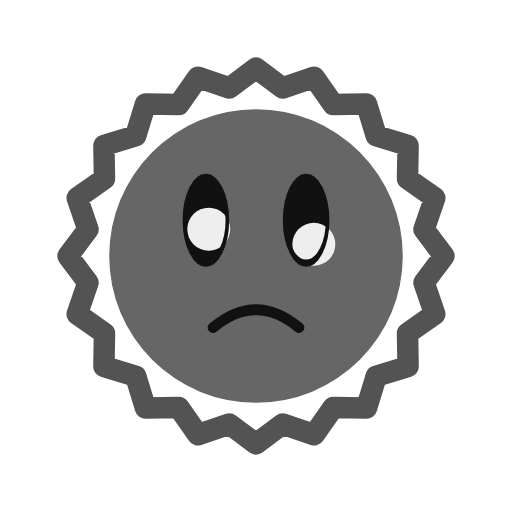
t = 0.00 s
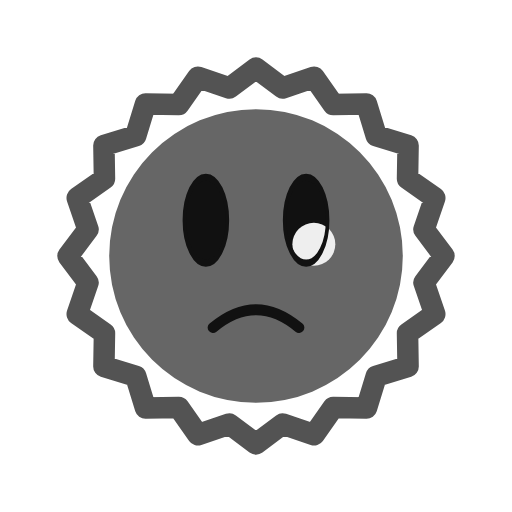
t = 0.20 s
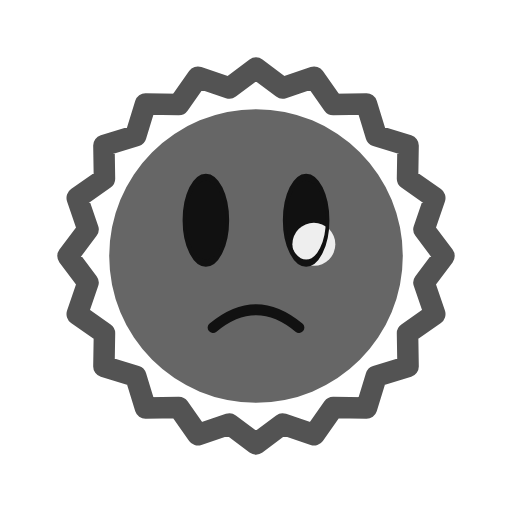
t = 0.40 s
t = 0.60 s: frame unchanged from t = 0.40 s, image omitted
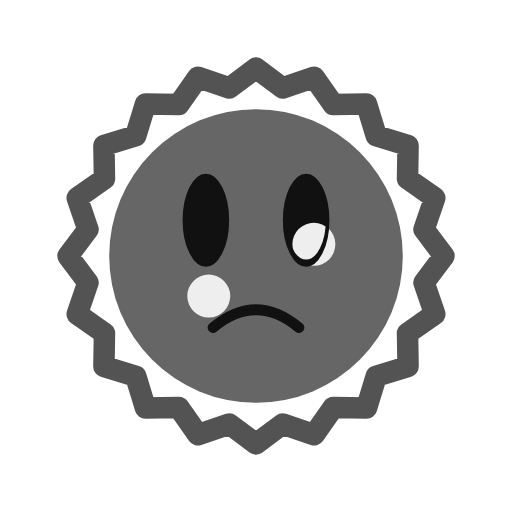
t = 0.80 s
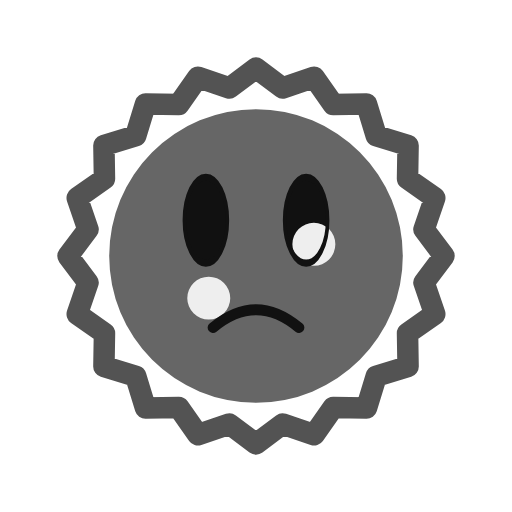
t = 1.00 s

The animated SVG that drew these frames (rendered in a browser with its animation timeline set to each time). Animation: 12 SMIL elements (animate=12); one cycle of 1.20 s, repeats indefinitely.

<svg xmlns="http://www.w3.org/2000/svg" width="256" height="256" viewBox="-35.75 -35.75 71.5 71.5">
  <title>titan (mob id 66, 12 frames)</title>
    <g opacity="1">
      <animate attributeName="opacity" values="1;0;0;0;0;0;0;0;0;0;0;0;1" keyTimes="0;0.083;0.167;0.25;0.333;0.417;0.5;0.583;0.667;0.75;0.833;0.917;1" dur="1.2s" calcMode="discrete" repeatCount="indefinite"/>
    <path d="M 0 26.25 L -3.715 23.458 L -8.112 24.965 L -10.782 21.161 L -15.429 21.237 L -16.794 16.794 L -21.237 15.429 L -21.161 10.782 L -24.965 8.112 L -23.458 3.715 L -26.25 0 L -23.458 -3.715 L -24.965 -8.112 L -21.161 -10.782 L -21.237 -15.429 L -16.794 -16.794 L -15.429 -21.237 L -10.782 -21.161 L -8.112 -24.965 L -3.715 -23.458 L 0 -26.25 L 3.715 -23.458 L 8.112 -24.965 L 10.782 -21.161 L 15.429 -21.237 L 16.794 -16.794 L 21.237 -15.429 L 21.161 -10.782 L 24.965 -8.112 L 23.458 -3.715 L 26.25 0 L 23.458 3.715 L 24.965 8.112 L 21.161 10.782 L 21.237 15.429 L 16.794 16.794 L 15.429 21.237 L 10.782 21.161 L 8.112 24.965 L 3.715 23.458 Z M 0 26.25 L -3.715 23.458 L -8.112 24.965 L -10.782 21.161 L -15.429 21.237 L -16.794 16.794 L -21.237 15.429 L -21.161 10.782 L -24.965 8.112 L -23.458 3.715 L -26.25 0 L -23.458 -3.715 L -24.965 -8.112 L -21.161 -10.782 L -21.237 -15.429 L -16.794 -16.794 L -15.429 -21.237 L -10.782 -21.161 L -8.112 -24.965 L -3.715 -23.458 L 0 -26.25 L 3.715 -23.458 L 8.112 -24.965 L 10.782 -21.161 L 15.429 -21.237 L 16.794 -16.794 L 21.237 -15.429 L 21.161 -10.782 L 24.965 -8.112 L 23.458 -3.715 L 26.25 0 L 23.458 3.715 L 24.965 8.112 L 21.161 10.782 L 21.237 15.429 L 16.794 16.794 L 15.429 21.237 L 10.782 21.161 L 8.112 24.965 L 3.715 23.458 Z" fill="none" fill-rule="nonzero" stroke="#535353" stroke-width="3" stroke-linecap="round" stroke-linejoin="round"/>
    <path d="M -20.5 0 a 20.5 20.5 0 1 0 41 0 a 20.5 20.5 0 1 0 -41 0 Z" fill="#666666"/>
    <g transform="matrix(1 0 0 2 -7 -5)"><path d="M -3 0 a 3 3 0 1 0 6 0 a 3 3 0 1 0 -6 0 Z" fill="#111111"/></g>
    <g transform="matrix(1 0 0 1 -7 -5)"><path d="M -2.597 1.257 a 3 3 0 1 0 6 0 a 3 3 0 1 0 -6 0 Z" fill="#EEEEEE"/></g>
    <g transform="matrix(1 0 0 2 -7 -5)"><path d="M -3 0 a 3 3 0 1 0 6 0 a 3 3 0 1 0 -6 0 Z" fill="none" stroke="#111111" stroke-width="0.5" stroke-linecap="round" stroke-linejoin="round"/></g>
    <g transform="matrix(1 0 0 2 7 -5)"><path d="M -3 0 a 3 3 0 1 0 6 0 a 3 3 0 1 0 -6 0 Z" fill="#111111"/></g>
    <g transform="matrix(1 0 0 1 7 -5)"><path d="M -1.922 3.358 a 3 3 0 1 0 6 0 a 3 3 0 1 0 -6 0 Z" fill="#EEEEEE"/></g>
    <g transform="matrix(1 0 0 2 7 -5)"><path d="M -3 0 a 3 3 0 1 0 6 0 a 3 3 0 1 0 -6 0 Z" fill="none" stroke="#111111" stroke-width="0.5" stroke-linecap="round" stroke-linejoin="round"/></g>
    <g transform="matrix(1 0 0 1 0 10)"><path d="M -6 0 Q 0 -5 6 0" fill="none" stroke="#111111" stroke-width="1.5" stroke-linecap="round" stroke-linejoin="round"/></g>
    </g>
    <g opacity="0">
      <animate attributeName="opacity" values="0;1;0;0;0;0;0;0;0;0;0;0;0" keyTimes="0;0.083;0.167;0.25;0.333;0.417;0.5;0.583;0.667;0.75;0.833;0.917;1" dur="1.2s" calcMode="discrete" repeatCount="indefinite"/>
    <path d="M 0 26.25 L -3.715 23.458 L -8.112 24.965 L -10.782 21.161 L -15.429 21.237 L -16.794 16.794 L -21.237 15.429 L -21.161 10.782 L -24.965 8.112 L -23.458 3.715 L -26.25 0 L -23.458 -3.715 L -24.965 -8.112 L -21.161 -10.782 L -21.237 -15.429 L -16.794 -16.794 L -15.429 -21.237 L -10.782 -21.161 L -8.112 -24.965 L -3.715 -23.458 L 0 -26.25 L 3.715 -23.458 L 8.112 -24.965 L 10.782 -21.161 L 15.429 -21.237 L 16.794 -16.794 L 21.237 -15.429 L 21.161 -10.782 L 24.965 -8.112 L 23.458 -3.715 L 26.25 0 L 23.458 3.715 L 24.965 8.112 L 21.161 10.782 L 21.237 15.429 L 16.794 16.794 L 15.429 21.237 L 10.782 21.161 L 8.112 24.965 L 3.715 23.458 Z M 0 26.25 L -3.715 23.458 L -8.112 24.965 L -10.782 21.161 L -15.429 21.237 L -16.794 16.794 L -21.237 15.429 L -21.161 10.782 L -24.965 8.112 L -23.458 3.715 L -26.25 0 L -23.458 -3.715 L -24.965 -8.112 L -21.161 -10.782 L -21.237 -15.429 L -16.794 -16.794 L -15.429 -21.237 L -10.782 -21.161 L -8.112 -24.965 L -3.715 -23.458 L 0 -26.25 L 3.715 -23.458 L 8.112 -24.965 L 10.782 -21.161 L 15.429 -21.237 L 16.794 -16.794 L 21.237 -15.429 L 21.161 -10.782 L 24.965 -8.112 L 23.458 -3.715 L 26.25 0 L 23.458 3.715 L 24.965 8.112 L 21.161 10.782 L 21.237 15.429 L 16.794 16.794 L 15.429 21.237 L 10.782 21.161 L 8.112 24.965 L 3.715 23.458 Z" fill="none" fill-rule="nonzero" stroke="#535353" stroke-width="3" stroke-linecap="round" stroke-linejoin="round"/>
    <path d="M -20.5 0 a 20.5 20.5 0 1 0 41 0 a 20.5 20.5 0 1 0 -41 0 Z" fill="#666666"/>
    <g transform="matrix(1 0 0 2 -7 -5)"><path d="M -3 0 a 3 3 0 1 0 6 0 a 3 3 0 1 0 -6 0 Z" fill="#111111"/></g>
    <g transform="matrix(1 0 0 2 -7 -5)"><path d="M -3 0 a 3 3 0 1 0 6 0 a 3 3 0 1 0 -6 0 Z" fill="none" stroke="#111111" stroke-width="0.5" stroke-linecap="round" stroke-linejoin="round"/></g>
    <g transform="matrix(1 0 0 2 7 -5)"><path d="M -3 0 a 3 3 0 1 0 6 0 a 3 3 0 1 0 -6 0 Z" fill="#111111"/></g>
    <g transform="matrix(1 0 0 1 7 -5)"><path d="M -1.921 3.361 a 3 3 0 1 0 6 0 a 3 3 0 1 0 -6 0 Z" fill="#EEEEEE"/></g>
    <g transform="matrix(1 0 0 2 7 -5)"><path d="M -3 0 a 3 3 0 1 0 6 0 a 3 3 0 1 0 -6 0 Z" fill="none" stroke="#111111" stroke-width="0.5" stroke-linecap="round" stroke-linejoin="round"/></g>
    <g transform="matrix(1 0 0 1 0 10)"><path d="M -6 0 Q 0 -5 6 0" fill="none" stroke="#111111" stroke-width="1.5" stroke-linecap="round" stroke-linejoin="round"/></g>
    </g>
    <g opacity="0">
      <animate attributeName="opacity" values="0;0;1;0;0;0;0;0;0;0;0;0;0" keyTimes="0;0.083;0.167;0.25;0.333;0.417;0.5;0.583;0.667;0.75;0.833;0.917;1" dur="1.2s" calcMode="discrete" repeatCount="indefinite"/>
    <path d="M 0 26.25 L -3.715 23.458 L -8.112 24.965 L -10.782 21.161 L -15.429 21.237 L -16.794 16.794 L -21.237 15.429 L -21.161 10.782 L -24.965 8.112 L -23.458 3.715 L -26.25 0 L -23.458 -3.715 L -24.965 -8.112 L -21.161 -10.782 L -21.237 -15.429 L -16.794 -16.794 L -15.429 -21.237 L -10.782 -21.161 L -8.112 -24.965 L -3.715 -23.458 L 0 -26.25 L 3.715 -23.458 L 8.112 -24.965 L 10.782 -21.161 L 15.429 -21.237 L 16.794 -16.794 L 21.237 -15.429 L 21.161 -10.782 L 24.965 -8.112 L 23.458 -3.715 L 26.25 0 L 23.458 3.715 L 24.965 8.112 L 21.161 10.782 L 21.237 15.429 L 16.794 16.794 L 15.429 21.237 L 10.782 21.161 L 8.112 24.965 L 3.715 23.458 Z M 0 26.25 L -3.715 23.458 L -8.112 24.965 L -10.782 21.161 L -15.429 21.237 L -16.794 16.794 L -21.237 15.429 L -21.161 10.782 L -24.965 8.112 L -23.458 3.715 L -26.25 0 L -23.458 -3.715 L -24.965 -8.112 L -21.161 -10.782 L -21.237 -15.429 L -16.794 -16.794 L -15.429 -21.237 L -10.782 -21.161 L -8.112 -24.965 L -3.715 -23.458 L 0 -26.25 L 3.715 -23.458 L 8.112 -24.965 L 10.782 -21.161 L 15.429 -21.237 L 16.794 -16.794 L 21.237 -15.429 L 21.161 -10.782 L 24.965 -8.112 L 23.458 -3.715 L 26.25 0 L 23.458 3.715 L 24.965 8.112 L 21.161 10.782 L 21.237 15.429 L 16.794 16.794 L 15.429 21.237 L 10.782 21.161 L 8.112 24.965 L 3.715 23.458 Z" fill="none" fill-rule="nonzero" stroke="#535353" stroke-width="3" stroke-linecap="round" stroke-linejoin="round"/>
    <path d="M -20.5 0 a 20.5 20.5 0 1 0 41 0 a 20.5 20.5 0 1 0 -41 0 Z" fill="#666666"/>
    <g transform="matrix(1 0 0 2 -7 -5)"><path d="M -3 0 a 3 3 0 1 0 6 0 a 3 3 0 1 0 -6 0 Z" fill="#111111"/></g>
    <g transform="matrix(1 0 0 2 -7 -5)"><path d="M -3 0 a 3 3 0 1 0 6 0 a 3 3 0 1 0 -6 0 Z" fill="none" stroke="#111111" stroke-width="0.5" stroke-linecap="round" stroke-linejoin="round"/></g>
    <g transform="matrix(1 0 0 2 7 -5)"><path d="M -3 0 a 3 3 0 1 0 6 0 a 3 3 0 1 0 -6 0 Z" fill="#111111"/></g>
    <g transform="matrix(1 0 0 1 7 -5)"><path d="M -1.92 3.363 a 3 3 0 1 0 6 0 a 3 3 0 1 0 -6 0 Z" fill="#EEEEEE"/></g>
    <g transform="matrix(1 0 0 2 7 -5)"><path d="M -3 0 a 3 3 0 1 0 6 0 a 3 3 0 1 0 -6 0 Z" fill="none" stroke="#111111" stroke-width="0.5" stroke-linecap="round" stroke-linejoin="round"/></g>
    <g transform="matrix(1 0 0 1 0 10)"><path d="M -6 0 Q 0 -5 6 0" fill="none" stroke="#111111" stroke-width="1.5" stroke-linecap="round" stroke-linejoin="round"/></g>
    </g>
    <g opacity="0">
      <animate attributeName="opacity" values="0;0;0;1;0;0;0;0;0;0;0;0;0" keyTimes="0;0.083;0.167;0.25;0.333;0.417;0.5;0.583;0.667;0.75;0.833;0.917;1" dur="1.2s" calcMode="discrete" repeatCount="indefinite"/>
    <path d="M 0 26.25 L -3.715 23.458 L -8.112 24.965 L -10.782 21.161 L -15.429 21.237 L -16.794 16.794 L -21.237 15.429 L -21.161 10.782 L -24.965 8.112 L -23.458 3.715 L -26.25 0 L -23.458 -3.715 L -24.965 -8.112 L -21.161 -10.782 L -21.237 -15.429 L -16.794 -16.794 L -15.429 -21.237 L -10.782 -21.161 L -8.112 -24.965 L -3.715 -23.458 L 0 -26.25 L 3.715 -23.458 L 8.112 -24.965 L 10.782 -21.161 L 15.429 -21.237 L 16.794 -16.794 L 21.237 -15.429 L 21.161 -10.782 L 24.965 -8.112 L 23.458 -3.715 L 26.25 0 L 23.458 3.715 L 24.965 8.112 L 21.161 10.782 L 21.237 15.429 L 16.794 16.794 L 15.429 21.237 L 10.782 21.161 L 8.112 24.965 L 3.715 23.458 Z M 0 26.25 L -3.715 23.458 L -8.112 24.965 L -10.782 21.161 L -15.429 21.237 L -16.794 16.794 L -21.237 15.429 L -21.161 10.782 L -24.965 8.112 L -23.458 3.715 L -26.25 0 L -23.458 -3.715 L -24.965 -8.112 L -21.161 -10.782 L -21.237 -15.429 L -16.794 -16.794 L -15.429 -21.237 L -10.782 -21.161 L -8.112 -24.965 L -3.715 -23.458 L 0 -26.25 L 3.715 -23.458 L 8.112 -24.965 L 10.782 -21.161 L 15.429 -21.237 L 16.794 -16.794 L 21.237 -15.429 L 21.161 -10.782 L 24.965 -8.112 L 23.458 -3.715 L 26.25 0 L 23.458 3.715 L 24.965 8.112 L 21.161 10.782 L 21.237 15.429 L 16.794 16.794 L 15.429 21.237 L 10.782 21.161 L 8.112 24.965 L 3.715 23.458 Z" fill="none" fill-rule="nonzero" stroke="#535353" stroke-width="3" stroke-linecap="round" stroke-linejoin="round"/>
    <path d="M -20.5 0 a 20.5 20.5 0 1 0 41 0 a 20.5 20.5 0 1 0 -41 0 Z" fill="#666666"/>
    <g transform="matrix(1 0 0 2 -7 -5)"><path d="M -3 0 a 3 3 0 1 0 6 0 a 3 3 0 1 0 -6 0 Z" fill="#111111"/></g>
    <g transform="matrix(1 0 0 2 -7 -5)"><path d="M -3 0 a 3 3 0 1 0 6 0 a 3 3 0 1 0 -6 0 Z" fill="none" stroke="#111111" stroke-width="0.5" stroke-linecap="round" stroke-linejoin="round"/></g>
    <g transform="matrix(1 0 0 2 7 -5)"><path d="M -3 0 a 3 3 0 1 0 6 0 a 3 3 0 1 0 -6 0 Z" fill="#111111"/></g>
    <g transform="matrix(1 0 0 1 7 -5)"><path d="M -1.92 3.364 a 3 3 0 1 0 6 0 a 3 3 0 1 0 -6 0 Z" fill="#EEEEEE"/></g>
    <g transform="matrix(1 0 0 2 7 -5)"><path d="M -3 0 a 3 3 0 1 0 6 0 a 3 3 0 1 0 -6 0 Z" fill="none" stroke="#111111" stroke-width="0.5" stroke-linecap="round" stroke-linejoin="round"/></g>
    <g transform="matrix(1 0 0 1 0 10)"><path d="M -6 0 Q 0 -5 6 0" fill="none" stroke="#111111" stroke-width="1.5" stroke-linecap="round" stroke-linejoin="round"/></g>
    </g>
    <g opacity="0">
      <animate attributeName="opacity" values="0;0;0;0;1;0;0;0;0;0;0;0;0" keyTimes="0;0.083;0.167;0.25;0.333;0.417;0.5;0.583;0.667;0.75;0.833;0.917;1" dur="1.2s" calcMode="discrete" repeatCount="indefinite"/>
    <path d="M 0 26.25 L -3.715 23.458 L -8.112 24.965 L -10.782 21.161 L -15.429 21.237 L -16.794 16.794 L -21.237 15.429 L -21.161 10.782 L -24.965 8.112 L -23.458 3.715 L -26.25 0 L -23.458 -3.715 L -24.965 -8.112 L -21.161 -10.782 L -21.237 -15.429 L -16.794 -16.794 L -15.429 -21.237 L -10.782 -21.161 L -8.112 -24.965 L -3.715 -23.458 L 0 -26.25 L 3.715 -23.458 L 8.112 -24.965 L 10.782 -21.161 L 15.429 -21.237 L 16.794 -16.794 L 21.237 -15.429 L 21.161 -10.782 L 24.965 -8.112 L 23.458 -3.715 L 26.25 0 L 23.458 3.715 L 24.965 8.112 L 21.161 10.782 L 21.237 15.429 L 16.794 16.794 L 15.429 21.237 L 10.782 21.161 L 8.112 24.965 L 3.715 23.458 Z M 0 26.25 L -3.715 23.458 L -8.112 24.965 L -10.782 21.161 L -15.429 21.237 L -16.794 16.794 L -21.237 15.429 L -21.161 10.782 L -24.965 8.112 L -23.458 3.715 L -26.25 0 L -23.458 -3.715 L -24.965 -8.112 L -21.161 -10.782 L -21.237 -15.429 L -16.794 -16.794 L -15.429 -21.237 L -10.782 -21.161 L -8.112 -24.965 L -3.715 -23.458 L 0 -26.25 L 3.715 -23.458 L 8.112 -24.965 L 10.782 -21.161 L 15.429 -21.237 L 16.794 -16.794 L 21.237 -15.429 L 21.161 -10.782 L 24.965 -8.112 L 23.458 -3.715 L 26.25 0 L 23.458 3.715 L 24.965 8.112 L 21.161 10.782 L 21.237 15.429 L 16.794 16.794 L 15.429 21.237 L 10.782 21.161 L 8.112 24.965 L 3.715 23.458 Z" fill="none" fill-rule="nonzero" stroke="#535353" stroke-width="3" stroke-linecap="round" stroke-linejoin="round"/>
    <path d="M -20.5 0 a 20.5 20.5 0 1 0 41 0 a 20.5 20.5 0 1 0 -41 0 Z" fill="#666666"/>
    <g transform="matrix(1 0 0 2 -7 -5)"><path d="M -3 0 a 3 3 0 1 0 6 0 a 3 3 0 1 0 -6 0 Z" fill="#111111"/></g>
    <g transform="matrix(1 0 0 2 -7 -5)"><path d="M -3 0 a 3 3 0 1 0 6 0 a 3 3 0 1 0 -6 0 Z" fill="none" stroke="#111111" stroke-width="0.5" stroke-linecap="round" stroke-linejoin="round"/></g>
    <g transform="matrix(1 0 0 2 7 -5)"><path d="M -3 0 a 3 3 0 1 0 6 0 a 3 3 0 1 0 -6 0 Z" fill="#111111"/></g>
    <g transform="matrix(1 0 0 1 7 -5)"><path d="M -1.92 3.365 a 3 3 0 1 0 6 0 a 3 3 0 1 0 -6 0 Z" fill="#EEEEEE"/></g>
    <g transform="matrix(1 0 0 2 7 -5)"><path d="M -3 0 a 3 3 0 1 0 6 0 a 3 3 0 1 0 -6 0 Z" fill="none" stroke="#111111" stroke-width="0.5" stroke-linecap="round" stroke-linejoin="round"/></g>
    <g transform="matrix(1 0 0 1 0 10)"><path d="M -6 0 Q 0 -5 6 0" fill="none" stroke="#111111" stroke-width="1.5" stroke-linecap="round" stroke-linejoin="round"/></g>
    </g>
    <g opacity="0">
      <animate attributeName="opacity" values="0;0;0;0;0;1;0;0;0;0;0;0;0" keyTimes="0;0.083;0.167;0.25;0.333;0.417;0.5;0.583;0.667;0.75;0.833;0.917;1" dur="1.2s" calcMode="discrete" repeatCount="indefinite"/>
    <path d="M 0 26.25 L -3.715 23.458 L -8.112 24.965 L -10.782 21.161 L -15.429 21.237 L -16.794 16.794 L -21.237 15.429 L -21.161 10.782 L -24.965 8.112 L -23.458 3.715 L -26.25 0 L -23.458 -3.715 L -24.965 -8.112 L -21.161 -10.782 L -21.237 -15.429 L -16.794 -16.794 L -15.429 -21.237 L -10.782 -21.161 L -8.112 -24.965 L -3.715 -23.458 L 0 -26.25 L 3.715 -23.458 L 8.112 -24.965 L 10.782 -21.161 L 15.429 -21.237 L 16.794 -16.794 L 21.237 -15.429 L 21.161 -10.782 L 24.965 -8.112 L 23.458 -3.715 L 26.25 0 L 23.458 3.715 L 24.965 8.112 L 21.161 10.782 L 21.237 15.429 L 16.794 16.794 L 15.429 21.237 L 10.782 21.161 L 8.112 24.965 L 3.715 23.458 Z M 0 26.25 L -3.715 23.458 L -8.112 24.965 L -10.782 21.161 L -15.429 21.237 L -16.794 16.794 L -21.237 15.429 L -21.161 10.782 L -24.965 8.112 L -23.458 3.715 L -26.25 0 L -23.458 -3.715 L -24.965 -8.112 L -21.161 -10.782 L -21.237 -15.429 L -16.794 -16.794 L -15.429 -21.237 L -10.782 -21.161 L -8.112 -24.965 L -3.715 -23.458 L 0 -26.25 L 3.715 -23.458 L 8.112 -24.965 L 10.782 -21.161 L 15.429 -21.237 L 16.794 -16.794 L 21.237 -15.429 L 21.161 -10.782 L 24.965 -8.112 L 23.458 -3.715 L 26.25 0 L 23.458 3.715 L 24.965 8.112 L 21.161 10.782 L 21.237 15.429 L 16.794 16.794 L 15.429 21.237 L 10.782 21.161 L 8.112 24.965 L 3.715 23.458 Z" fill="none" fill-rule="nonzero" stroke="#535353" stroke-width="3" stroke-linecap="round" stroke-linejoin="round"/>
    <path d="M -20.5 0 a 20.5 20.5 0 1 0 41 0 a 20.5 20.5 0 1 0 -41 0 Z" fill="#666666"/>
    <g transform="matrix(1 0 0 2 -7 -5)"><path d="M -3 0 a 3 3 0 1 0 6 0 a 3 3 0 1 0 -6 0 Z" fill="#111111"/></g>
    <g transform="matrix(1 0 0 1 -7 -5)"><path d="M -2.597 10.258 a 3 3 0 1 0 6 0 a 3 3 0 1 0 -6 0 Z" fill="#EEEEEE"/></g>
    <g transform="matrix(1 0 0 2 -7 -5)"><path d="M -3 0 a 3 3 0 1 0 6 0 a 3 3 0 1 0 -6 0 Z" fill="none" stroke="#111111" stroke-width="0.5" stroke-linecap="round" stroke-linejoin="round"/></g>
    <g transform="matrix(1 0 0 2 7 -5)"><path d="M -3 0 a 3 3 0 1 0 6 0 a 3 3 0 1 0 -6 0 Z" fill="#111111"/></g>
    <g transform="matrix(1 0 0 1 7 -5)"><path d="M -1.92 3.365 a 3 3 0 1 0 6 0 a 3 3 0 1 0 -6 0 Z" fill="#EEEEEE"/></g>
    <g transform="matrix(1 0 0 2 7 -5)"><path d="M -3 0 a 3 3 0 1 0 6 0 a 3 3 0 1 0 -6 0 Z" fill="none" stroke="#111111" stroke-width="0.5" stroke-linecap="round" stroke-linejoin="round"/></g>
    <g transform="matrix(1 0 0 1 0 10)"><path d="M -6 0 Q 0 -5 6 0" fill="none" stroke="#111111" stroke-width="1.5" stroke-linecap="round" stroke-linejoin="round"/></g>
    </g>
    <g opacity="0">
      <animate attributeName="opacity" values="0;0;0;0;0;0;1;0;0;0;0;0;0" keyTimes="0;0.083;0.167;0.25;0.333;0.417;0.5;0.583;0.667;0.75;0.833;0.917;1" dur="1.2s" calcMode="discrete" repeatCount="indefinite"/>
    <path d="M 0 26.25 L -3.715 23.458 L -8.112 24.965 L -10.782 21.161 L -15.429 21.237 L -16.794 16.794 L -21.237 15.429 L -21.161 10.782 L -24.965 8.112 L -23.458 3.715 L -26.25 0 L -23.458 -3.715 L -24.965 -8.112 L -21.161 -10.782 L -21.237 -15.429 L -16.794 -16.794 L -15.429 -21.237 L -10.782 -21.161 L -8.112 -24.965 L -3.715 -23.458 L 0 -26.25 L 3.715 -23.458 L 8.112 -24.965 L 10.782 -21.161 L 15.429 -21.237 L 16.794 -16.794 L 21.237 -15.429 L 21.161 -10.782 L 24.965 -8.112 L 23.458 -3.715 L 26.25 0 L 23.458 3.715 L 24.965 8.112 L 21.161 10.782 L 21.237 15.429 L 16.794 16.794 L 15.429 21.237 L 10.782 21.161 L 8.112 24.965 L 3.715 23.458 Z M 0 26.25 L -3.715 23.458 L -8.112 24.965 L -10.782 21.161 L -15.429 21.237 L -16.794 16.794 L -21.237 15.429 L -21.161 10.782 L -24.965 8.112 L -23.458 3.715 L -26.25 0 L -23.458 -3.715 L -24.965 -8.112 L -21.161 -10.782 L -21.237 -15.429 L -16.794 -16.794 L -15.429 -21.237 L -10.782 -21.161 L -8.112 -24.965 L -3.715 -23.458 L 0 -26.25 L 3.715 -23.458 L 8.112 -24.965 L 10.782 -21.161 L 15.429 -21.237 L 16.794 -16.794 L 21.237 -15.429 L 21.161 -10.782 L 24.965 -8.112 L 23.458 -3.715 L 26.25 0 L 23.458 3.715 L 24.965 8.112 L 21.161 10.782 L 21.237 15.429 L 16.794 16.794 L 15.429 21.237 L 10.782 21.161 L 8.112 24.965 L 3.715 23.458 Z" fill="none" fill-rule="nonzero" stroke="#535353" stroke-width="3" stroke-linecap="round" stroke-linejoin="round"/>
    <path d="M -20.5 0 a 20.5 20.5 0 1 0 41 0 a 20.5 20.5 0 1 0 -41 0 Z" fill="#666666"/>
    <g transform="matrix(1 0 0 2 -7 -5)"><path d="M -3 0 a 3 3 0 1 0 6 0 a 3 3 0 1 0 -6 0 Z" fill="#111111"/></g>
    <g transform="matrix(1 0 0 2 -7 -5)"><path d="M -3 0 a 3 3 0 1 0 6 0 a 3 3 0 1 0 -6 0 Z" fill="none" stroke="#111111" stroke-width="0.5" stroke-linecap="round" stroke-linejoin="round"/></g>
    <g transform="matrix(1 0 0 2 7 -5)"><path d="M -3 0 a 3 3 0 1 0 6 0 a 3 3 0 1 0 -6 0 Z" fill="#111111"/></g>
    <g transform="matrix(1 0 0 1 7 -5)"><path d="M -1.92 3.365 a 3 3 0 1 0 6 0 a 3 3 0 1 0 -6 0 Z" fill="#EEEEEE"/></g>
    <g transform="matrix(1 0 0 2 7 -5)"><path d="M -3 0 a 3 3 0 1 0 6 0 a 3 3 0 1 0 -6 0 Z" fill="none" stroke="#111111" stroke-width="0.5" stroke-linecap="round" stroke-linejoin="round"/></g>
    <g transform="matrix(1 0 0 1 0 10)"><path d="M -6 0 Q 0 -5 6 0" fill="none" stroke="#111111" stroke-width="1.5" stroke-linecap="round" stroke-linejoin="round"/></g>
    </g>
    <g opacity="0">
      <animate attributeName="opacity" values="0;0;0;0;0;0;0;1;0;0;0;0;0" keyTimes="0;0.083;0.167;0.25;0.333;0.417;0.5;0.583;0.667;0.75;0.833;0.917;1" dur="1.2s" calcMode="discrete" repeatCount="indefinite"/>
    <path d="M 0 26.25 L -3.715 23.458 L -8.112 24.965 L -10.782 21.161 L -15.429 21.237 L -16.794 16.794 L -21.237 15.429 L -21.161 10.782 L -24.965 8.112 L -23.458 3.715 L -26.25 0 L -23.458 -3.715 L -24.965 -8.112 L -21.161 -10.782 L -21.237 -15.429 L -16.794 -16.794 L -15.429 -21.237 L -10.782 -21.161 L -8.112 -24.965 L -3.715 -23.458 L 0 -26.25 L 3.715 -23.458 L 8.112 -24.965 L 10.782 -21.161 L 15.429 -21.237 L 16.794 -16.794 L 21.237 -15.429 L 21.161 -10.782 L 24.965 -8.112 L 23.458 -3.715 L 26.25 0 L 23.458 3.715 L 24.965 8.112 L 21.161 10.782 L 21.237 15.429 L 16.794 16.794 L 15.429 21.237 L 10.782 21.161 L 8.112 24.965 L 3.715 23.458 Z M 0 26.25 L -3.715 23.458 L -8.112 24.965 L -10.782 21.161 L -15.429 21.237 L -16.794 16.794 L -21.237 15.429 L -21.161 10.782 L -24.965 8.112 L -23.458 3.715 L -26.25 0 L -23.458 -3.715 L -24.965 -8.112 L -21.161 -10.782 L -21.237 -15.429 L -16.794 -16.794 L -15.429 -21.237 L -10.782 -21.161 L -8.112 -24.965 L -3.715 -23.458 L 0 -26.25 L 3.715 -23.458 L 8.112 -24.965 L 10.782 -21.161 L 15.429 -21.237 L 16.794 -16.794 L 21.237 -15.429 L 21.161 -10.782 L 24.965 -8.112 L 23.458 -3.715 L 26.25 0 L 23.458 3.715 L 24.965 8.112 L 21.161 10.782 L 21.237 15.429 L 16.794 16.794 L 15.429 21.237 L 10.782 21.161 L 8.112 24.965 L 3.715 23.458 Z" fill="none" fill-rule="nonzero" stroke="#535353" stroke-width="3" stroke-linecap="round" stroke-linejoin="round"/>
    <path d="M -20.5 0 a 20.5 20.5 0 1 0 41 0 a 20.5 20.5 0 1 0 -41 0 Z" fill="#666666"/>
    <g transform="matrix(1 0 0 2 -7 -5)"><path d="M -3 0 a 3 3 0 1 0 6 0 a 3 3 0 1 0 -6 0 Z" fill="#111111"/></g>
    <g transform="matrix(1 0 0 1 -7 -5)"><path d="M -2.597 10.599 a 3 3 0 1 0 6 0 a 3 3 0 1 0 -6 0 Z" fill="#EEEEEE"/></g>
    <g transform="matrix(1 0 0 2 -7 -5)"><path d="M -3 0 a 3 3 0 1 0 6 0 a 3 3 0 1 0 -6 0 Z" fill="none" stroke="#111111" stroke-width="0.5" stroke-linecap="round" stroke-linejoin="round"/></g>
    <g transform="matrix(1 0 0 2 7 -5)"><path d="M -3 0 a 3 3 0 1 0 6 0 a 3 3 0 1 0 -6 0 Z" fill="#111111"/></g>
    <g transform="matrix(1 0 0 1 7 -5)"><path d="M -1.919 3.366 a 3 3 0 1 0 6 0 a 3 3 0 1 0 -6 0 Z" fill="#EEEEEE"/></g>
    <g transform="matrix(1 0 0 2 7 -5)"><path d="M -3 0 a 3 3 0 1 0 6 0 a 3 3 0 1 0 -6 0 Z" fill="none" stroke="#111111" stroke-width="0.5" stroke-linecap="round" stroke-linejoin="round"/></g>
    <g transform="matrix(1 0 0 1 0 10)"><path d="M -6 0 Q 0 -5 6 0" fill="none" stroke="#111111" stroke-width="1.5" stroke-linecap="round" stroke-linejoin="round"/></g>
    </g>
    <g opacity="0">
      <animate attributeName="opacity" values="0;0;0;0;0;0;0;0;1;0;0;0;0" keyTimes="0;0.083;0.167;0.25;0.333;0.417;0.5;0.583;0.667;0.75;0.833;0.917;1" dur="1.2s" calcMode="discrete" repeatCount="indefinite"/>
    <path d="M 0 26.25 L -3.715 23.458 L -8.112 24.965 L -10.782 21.161 L -15.429 21.237 L -16.794 16.794 L -21.237 15.429 L -21.161 10.782 L -24.965 8.112 L -23.458 3.715 L -26.25 0 L -23.458 -3.715 L -24.965 -8.112 L -21.161 -10.782 L -21.237 -15.429 L -16.794 -16.794 L -15.429 -21.237 L -10.782 -21.161 L -8.112 -24.965 L -3.715 -23.458 L 0 -26.25 L 3.715 -23.458 L 8.112 -24.965 L 10.782 -21.161 L 15.429 -21.237 L 16.794 -16.794 L 21.237 -15.429 L 21.161 -10.782 L 24.965 -8.112 L 23.458 -3.715 L 26.25 0 L 23.458 3.715 L 24.965 8.112 L 21.161 10.782 L 21.237 15.429 L 16.794 16.794 L 15.429 21.237 L 10.782 21.161 L 8.112 24.965 L 3.715 23.458 Z M 0 26.25 L -3.715 23.458 L -8.112 24.965 L -10.782 21.161 L -15.429 21.237 L -16.794 16.794 L -21.237 15.429 L -21.161 10.782 L -24.965 8.112 L -23.458 3.715 L -26.25 0 L -23.458 -3.715 L -24.965 -8.112 L -21.161 -10.782 L -21.237 -15.429 L -16.794 -16.794 L -15.429 -21.237 L -10.782 -21.161 L -8.112 -24.965 L -3.715 -23.458 L 0 -26.25 L 3.715 -23.458 L 8.112 -24.965 L 10.782 -21.161 L 15.429 -21.237 L 16.794 -16.794 L 21.237 -15.429 L 21.161 -10.782 L 24.965 -8.112 L 23.458 -3.715 L 26.25 0 L 23.458 3.715 L 24.965 8.112 L 21.161 10.782 L 21.237 15.429 L 16.794 16.794 L 15.429 21.237 L 10.782 21.161 L 8.112 24.965 L 3.715 23.458 Z" fill="none" fill-rule="nonzero" stroke="#535353" stroke-width="3" stroke-linecap="round" stroke-linejoin="round"/>
    <path d="M -20.5 0 a 20.5 20.5 0 1 0 41 0 a 20.5 20.5 0 1 0 -41 0 Z" fill="#666666"/>
    <g transform="matrix(1 0 0 2 -7 -5)"><path d="M -3 0 a 3 3 0 1 0 6 0 a 3 3 0 1 0 -6 0 Z" fill="#111111"/></g>
    <g transform="matrix(1 0 0 2 -7 -5)"><path d="M -3 0 a 3 3 0 1 0 6 0 a 3 3 0 1 0 -6 0 Z" fill="none" stroke="#111111" stroke-width="0.5" stroke-linecap="round" stroke-linejoin="round"/></g>
    <g transform="matrix(1 0 0 2 7 -5)"><path d="M -3 0 a 3 3 0 1 0 6 0 a 3 3 0 1 0 -6 0 Z" fill="#111111"/></g>
    <g transform="matrix(1 0 0 1 7 -5)"><path d="M -1.919 3.366 a 3 3 0 1 0 6 0 a 3 3 0 1 0 -6 0 Z" fill="#EEEEEE"/></g>
    <g transform="matrix(1 0 0 2 7 -5)"><path d="M -3 0 a 3 3 0 1 0 6 0 a 3 3 0 1 0 -6 0 Z" fill="none" stroke="#111111" stroke-width="0.5" stroke-linecap="round" stroke-linejoin="round"/></g>
    <g transform="matrix(1 0 0 1 0 10)"><path d="M -6 0 Q 0 -5 6 0" fill="none" stroke="#111111" stroke-width="1.5" stroke-linecap="round" stroke-linejoin="round"/></g>
    </g>
    <g opacity="0">
      <animate attributeName="opacity" values="0;0;0;0;0;0;0;0;0;1;0;0;0" keyTimes="0;0.083;0.167;0.25;0.333;0.417;0.5;0.583;0.667;0.75;0.833;0.917;1" dur="1.2s" calcMode="discrete" repeatCount="indefinite"/>
    <path d="M 0 26.25 L -3.715 23.458 L -8.112 24.965 L -10.782 21.161 L -15.429 21.237 L -16.794 16.794 L -21.237 15.429 L -21.161 10.782 L -24.965 8.112 L -23.458 3.715 L -26.25 0 L -23.458 -3.715 L -24.965 -8.112 L -21.161 -10.782 L -21.237 -15.429 L -16.794 -16.794 L -15.429 -21.237 L -10.782 -21.161 L -8.112 -24.965 L -3.715 -23.458 L 0 -26.25 L 3.715 -23.458 L 8.112 -24.965 L 10.782 -21.161 L 15.429 -21.237 L 16.794 -16.794 L 21.237 -15.429 L 21.161 -10.782 L 24.965 -8.112 L 23.458 -3.715 L 26.25 0 L 23.458 3.715 L 24.965 8.112 L 21.161 10.782 L 21.237 15.429 L 16.794 16.794 L 15.429 21.237 L 10.782 21.161 L 8.112 24.965 L 3.715 23.458 Z M 0 26.25 L -3.715 23.458 L -8.112 24.965 L -10.782 21.161 L -15.429 21.237 L -16.794 16.794 L -21.237 15.429 L -21.161 10.782 L -24.965 8.112 L -23.458 3.715 L -26.25 0 L -23.458 -3.715 L -24.965 -8.112 L -21.161 -10.782 L -21.237 -15.429 L -16.794 -16.794 L -15.429 -21.237 L -10.782 -21.161 L -8.112 -24.965 L -3.715 -23.458 L 0 -26.25 L 3.715 -23.458 L 8.112 -24.965 L 10.782 -21.161 L 15.429 -21.237 L 16.794 -16.794 L 21.237 -15.429 L 21.161 -10.782 L 24.965 -8.112 L 23.458 -3.715 L 26.25 0 L 23.458 3.715 L 24.965 8.112 L 21.161 10.782 L 21.237 15.429 L 16.794 16.794 L 15.429 21.237 L 10.782 21.161 L 8.112 24.965 L 3.715 23.458 Z" fill="none" fill-rule="nonzero" stroke="#535353" stroke-width="3" stroke-linecap="round" stroke-linejoin="round"/>
    <path d="M -20.5 0 a 20.5 20.5 0 1 0 41 0 a 20.5 20.5 0 1 0 -41 0 Z" fill="#666666"/>
    <g transform="matrix(1 0 0 2 -7 -5)"><path d="M -3 0 a 3 3 0 1 0 6 0 a 3 3 0 1 0 -6 0 Z" fill="#111111"/></g>
    <g transform="matrix(1 0 0 2 -7 -5)"><path d="M -3 0 a 3 3 0 1 0 6 0 a 3 3 0 1 0 -6 0 Z" fill="none" stroke="#111111" stroke-width="0.5" stroke-linecap="round" stroke-linejoin="round"/></g>
    <g transform="matrix(1 0 0 2 7 -5)"><path d="M -3 0 a 3 3 0 1 0 6 0 a 3 3 0 1 0 -6 0 Z" fill="#111111"/></g>
    <g transform="matrix(1 0 0 1 7 -5)"><path d="M -1.919 3.366 a 3 3 0 1 0 6 0 a 3 3 0 1 0 -6 0 Z" fill="#EEEEEE"/></g>
    <g transform="matrix(1 0 0 2 7 -5)"><path d="M -3 0 a 3 3 0 1 0 6 0 a 3 3 0 1 0 -6 0 Z" fill="none" stroke="#111111" stroke-width="0.5" stroke-linecap="round" stroke-linejoin="round"/></g>
    <g transform="matrix(1 0 0 1 0 10)"><path d="M -6 0 Q 0 -5 6 0" fill="none" stroke="#111111" stroke-width="1.5" stroke-linecap="round" stroke-linejoin="round"/></g>
    </g>
    <g opacity="0">
      <animate attributeName="opacity" values="0;0;0;0;0;0;0;0;0;0;1;0;0" keyTimes="0;0.083;0.167;0.25;0.333;0.417;0.5;0.583;0.667;0.75;0.833;0.917;1" dur="1.2s" calcMode="discrete" repeatCount="indefinite"/>
    <path d="M 0 26.25 L -3.715 23.458 L -8.112 24.965 L -10.782 21.161 L -15.429 21.237 L -16.794 16.794 L -21.237 15.429 L -21.161 10.782 L -24.965 8.112 L -23.458 3.715 L -26.25 0 L -23.458 -3.715 L -24.965 -8.112 L -21.161 -10.782 L -21.237 -15.429 L -16.794 -16.794 L -15.429 -21.237 L -10.782 -21.161 L -8.112 -24.965 L -3.715 -23.458 L 0 -26.25 L 3.715 -23.458 L 8.112 -24.965 L 10.782 -21.161 L 15.429 -21.237 L 16.794 -16.794 L 21.237 -15.429 L 21.161 -10.782 L 24.965 -8.112 L 23.458 -3.715 L 26.25 0 L 23.458 3.715 L 24.965 8.112 L 21.161 10.782 L 21.237 15.429 L 16.794 16.794 L 15.429 21.237 L 10.782 21.161 L 8.112 24.965 L 3.715 23.458 Z M 0 26.25 L -3.715 23.458 L -8.112 24.965 L -10.782 21.161 L -15.429 21.237 L -16.794 16.794 L -21.237 15.429 L -21.161 10.782 L -24.965 8.112 L -23.458 3.715 L -26.25 0 L -23.458 -3.715 L -24.965 -8.112 L -21.161 -10.782 L -21.237 -15.429 L -16.794 -16.794 L -15.429 -21.237 L -10.782 -21.161 L -8.112 -24.965 L -3.715 -23.458 L 0 -26.25 L 3.715 -23.458 L 8.112 -24.965 L 10.782 -21.161 L 15.429 -21.237 L 16.794 -16.794 L 21.237 -15.429 L 21.161 -10.782 L 24.965 -8.112 L 23.458 -3.715 L 26.25 0 L 23.458 3.715 L 24.965 8.112 L 21.161 10.782 L 21.237 15.429 L 16.794 16.794 L 15.429 21.237 L 10.782 21.161 L 8.112 24.965 L 3.715 23.458 Z" fill="none" fill-rule="nonzero" stroke="#535353" stroke-width="3" stroke-linecap="round" stroke-linejoin="round"/>
    <path d="M -20.5 0 a 20.5 20.5 0 1 0 41 0 a 20.5 20.5 0 1 0 -41 0 Z" fill="#666666"/>
    <g transform="matrix(1 0 0 2 -7 -5)"><path d="M -3 0 a 3 3 0 1 0 6 0 a 3 3 0 1 0 -6 0 Z" fill="#111111"/></g>
    <g transform="matrix(1 0 0 1 -7 -5)"><path d="M -2.597 10.884 a 3 3 0 1 0 6 0 a 3 3 0 1 0 -6 0 Z" fill="#EEEEEE"/></g>
    <g transform="matrix(1 0 0 2 -7 -5)"><path d="M -3 0 a 3 3 0 1 0 6 0 a 3 3 0 1 0 -6 0 Z" fill="none" stroke="#111111" stroke-width="0.5" stroke-linecap="round" stroke-linejoin="round"/></g>
    <g transform="matrix(1 0 0 2 7 -5)"><path d="M -3 0 a 3 3 0 1 0 6 0 a 3 3 0 1 0 -6 0 Z" fill="#111111"/></g>
    <g transform="matrix(1 0 0 1 7 -5)"><path d="M -1.919 3.366 a 3 3 0 1 0 6 0 a 3 3 0 1 0 -6 0 Z" fill="#EEEEEE"/></g>
    <g transform="matrix(1 0 0 2 7 -5)"><path d="M -3 0 a 3 3 0 1 0 6 0 a 3 3 0 1 0 -6 0 Z" fill="none" stroke="#111111" stroke-width="0.5" stroke-linecap="round" stroke-linejoin="round"/></g>
    <g transform="matrix(1 0 0 1 0 10)"><path d="M -6 0 Q 0 -5 6 0" fill="none" stroke="#111111" stroke-width="1.5" stroke-linecap="round" stroke-linejoin="round"/></g>
    </g>
    <g opacity="0">
      <animate attributeName="opacity" values="0;0;0;0;0;0;0;0;0;0;0;1;0" keyTimes="0;0.083;0.167;0.25;0.333;0.417;0.5;0.583;0.667;0.75;0.833;0.917;1" dur="1.2s" calcMode="discrete" repeatCount="indefinite"/>
    <path d="M 0 26.25 L -3.715 23.458 L -8.112 24.965 L -10.782 21.161 L -15.429 21.237 L -16.794 16.794 L -21.237 15.429 L -21.161 10.782 L -24.965 8.112 L -23.458 3.715 L -26.25 0 L -23.458 -3.715 L -24.965 -8.112 L -21.161 -10.782 L -21.237 -15.429 L -16.794 -16.794 L -15.429 -21.237 L -10.782 -21.161 L -8.112 -24.965 L -3.715 -23.458 L 0 -26.25 L 3.715 -23.458 L 8.112 -24.965 L 10.782 -21.161 L 15.429 -21.237 L 16.794 -16.794 L 21.237 -15.429 L 21.161 -10.782 L 24.965 -8.112 L 23.458 -3.715 L 26.25 0 L 23.458 3.715 L 24.965 8.112 L 21.161 10.782 L 21.237 15.429 L 16.794 16.794 L 15.429 21.237 L 10.782 21.161 L 8.112 24.965 L 3.715 23.458 Z M 0 26.25 L -3.715 23.458 L -8.112 24.965 L -10.782 21.161 L -15.429 21.237 L -16.794 16.794 L -21.237 15.429 L -21.161 10.782 L -24.965 8.112 L -23.458 3.715 L -26.25 0 L -23.458 -3.715 L -24.965 -8.112 L -21.161 -10.782 L -21.237 -15.429 L -16.794 -16.794 L -15.429 -21.237 L -10.782 -21.161 L -8.112 -24.965 L -3.715 -23.458 L 0 -26.25 L 3.715 -23.458 L 8.112 -24.965 L 10.782 -21.161 L 15.429 -21.237 L 16.794 -16.794 L 21.237 -15.429 L 21.161 -10.782 L 24.965 -8.112 L 23.458 -3.715 L 26.25 0 L 23.458 3.715 L 24.965 8.112 L 21.161 10.782 L 21.237 15.429 L 16.794 16.794 L 15.429 21.237 L 10.782 21.161 L 8.112 24.965 L 3.715 23.458 Z" fill="none" fill-rule="nonzero" stroke="#535353" stroke-width="3" stroke-linecap="round" stroke-linejoin="round"/>
    <path d="M -20.5 0 a 20.5 20.5 0 1 0 41 0 a 20.5 20.5 0 1 0 -41 0 Z" fill="#666666"/>
    <g transform="matrix(1 0 0 2 -7 -5)"><path d="M -3 0 a 3 3 0 1 0 6 0 a 3 3 0 1 0 -6 0 Z" fill="#111111"/></g>
    <g transform="matrix(1 0 0 1 -7 -5)"><path d="M -2.597 10.97 a 3 3 0 1 0 6 0 a 3 3 0 1 0 -6 0 Z" fill="#EEEEEE"/></g>
    <g transform="matrix(1 0 0 2 -7 -5)"><path d="M -3 0 a 3 3 0 1 0 6 0 a 3 3 0 1 0 -6 0 Z" fill="none" stroke="#111111" stroke-width="0.5" stroke-linecap="round" stroke-linejoin="round"/></g>
    <g transform="matrix(1 0 0 2 7 -5)"><path d="M -3 0 a 3 3 0 1 0 6 0 a 3 3 0 1 0 -6 0 Z" fill="#111111"/></g>
    <g transform="matrix(1 0 0 1 7 -5)"><path d="M -1.919 3.366 a 3 3 0 1 0 6 0 a 3 3 0 1 0 -6 0 Z" fill="#EEEEEE"/></g>
    <g transform="matrix(1 0 0 2 7 -5)"><path d="M -3 0 a 3 3 0 1 0 6 0 a 3 3 0 1 0 -6 0 Z" fill="none" stroke="#111111" stroke-width="0.5" stroke-linecap="round" stroke-linejoin="round"/></g>
    <g transform="matrix(1 0 0 1 0 10)"><path d="M -6 0 Q 0 -5 6 0" fill="none" stroke="#111111" stroke-width="1.5" stroke-linecap="round" stroke-linejoin="round"/></g>
    </g>
</svg>
